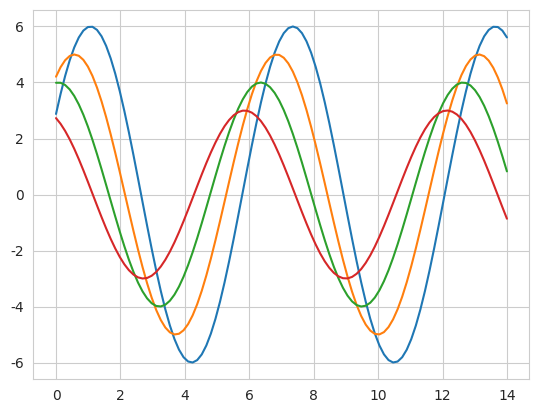

Write the Python code that produced this figure.
import matplotlib.pyplot as plt
import numpy as np
import seaborn as sb


def sinplot(flip=1):
    x = np.linspace(0, 14, 100)
    for i in range(1, 5):
        plt.plot(x, np.sin(x + i * .5) * (7 - i) * flip)


sb.set_style("whitegrid")
sinplot()
plt.show()
